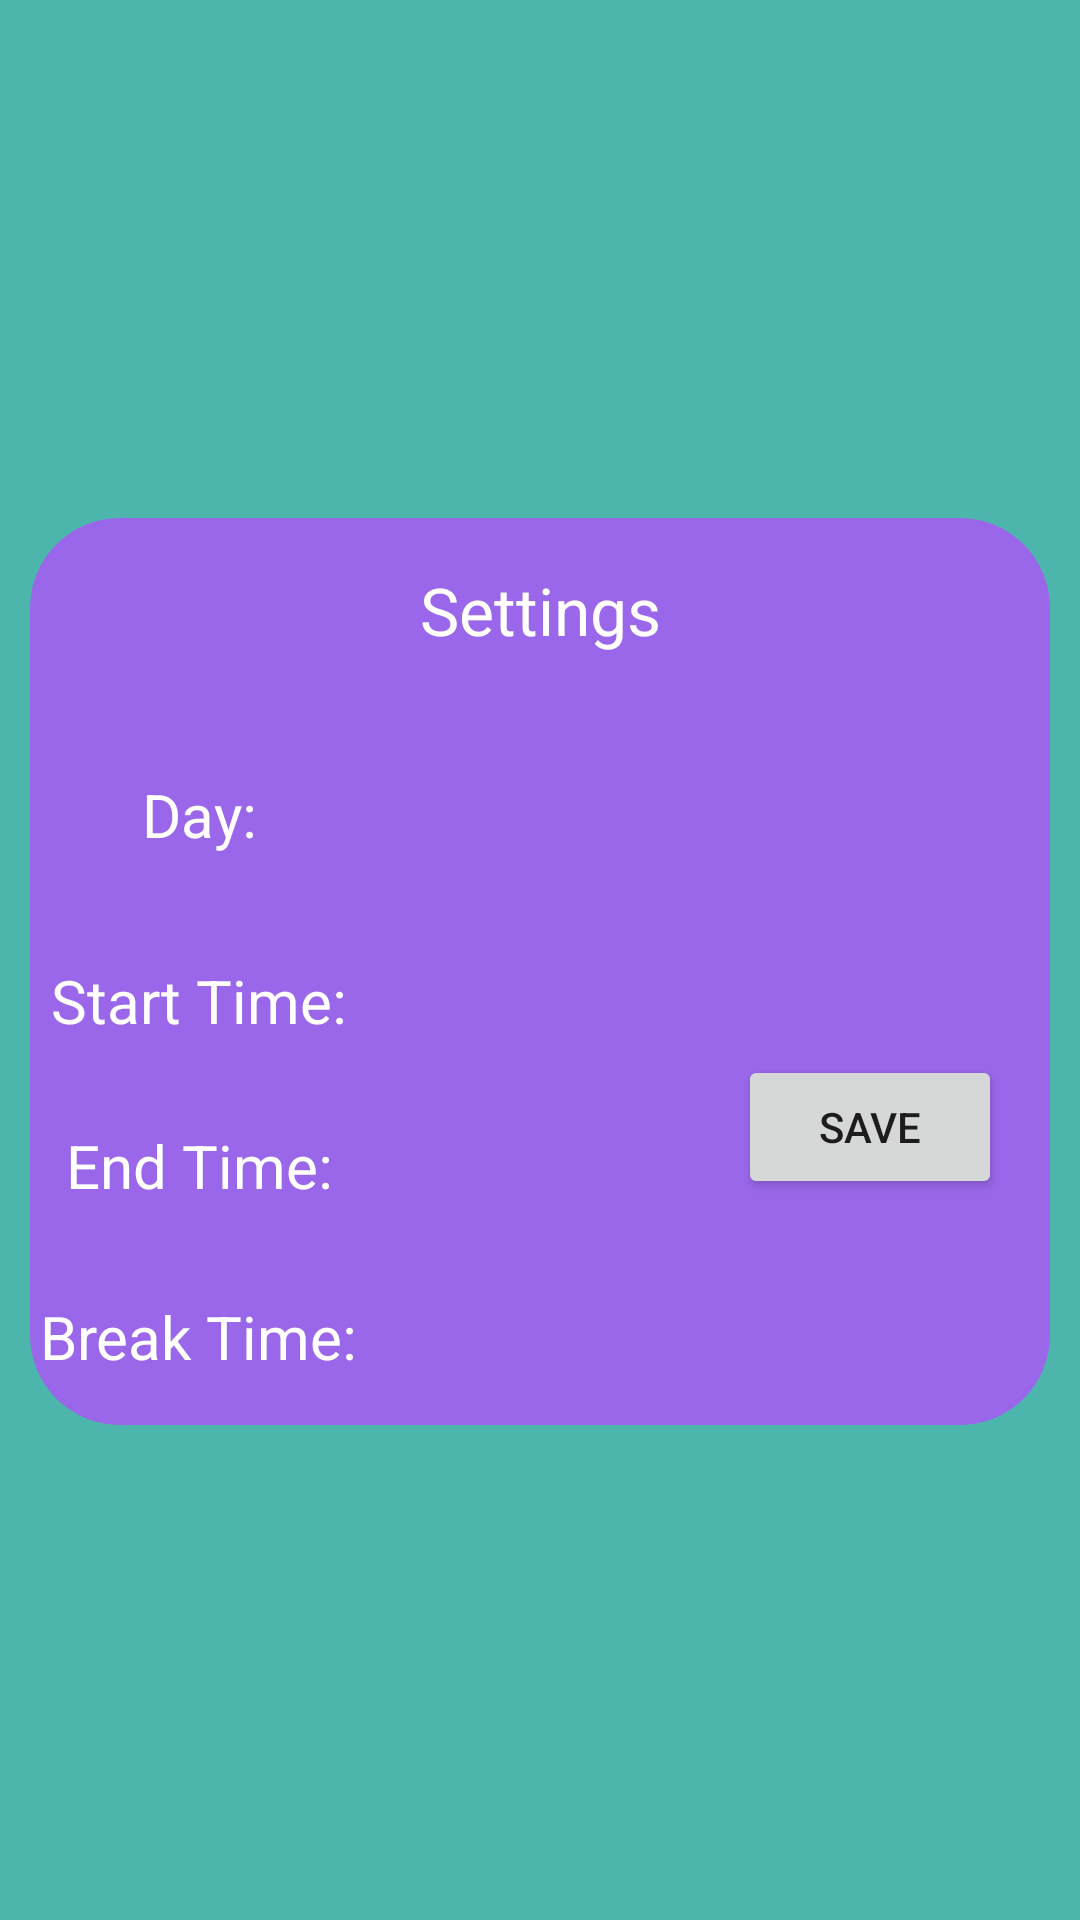

This screen was rendered from an Android layout file. Write that file and the resources it references.
<!-- AndroidManifest.xml: application theme Theme.SchoolHomeOrganiser -->
<!-- res/layout/fragment_settings.xml -->
<?xml version="1.0" encoding="utf-8"?>
<androidx.constraintlayout.widget.ConstraintLayout
    xmlns:android="http://schemas.android.com/apk/res/android"
    xmlns:app="http://schemas.android.com/apk/res-auto"
    xmlns:tools="http://schemas.android.com/tools"
    android:layout_width="match_parent"
    android:layout_height="match_parent"
    android:background="@color/secondaryColor"
    tools:context=".ui.settings.SettingsFragment">

    <TextView
        android:id="@+id/text_Home_Settings"
        android:layout_width="match_parent"
        android:layout_height="wrap_content"
        android:layout_marginStart="8dp"
        android:layout_marginEnd="8dp"
        android:textAlignment="center"
        android:textSize="23sp"
        android:textColor="@color/black"
        app:layout_constraintEnd_toEndOf="parent"
        app:layout_constraintStart_toStartOf="parent"
        app:layout_constraintTop_toBottomOf="@+id/imageView2" />

    <ImageView
        android:id="@+id/imageView2"
        android:layout_width="120dp"
        android:layout_height="107dp"
        android:contentDescription="@string/CompanyLogo"
        android:src="@drawable/school"
        app:layout_constraintEnd_toEndOf="parent"
        app:layout_constraintStart_toStartOf="parent"
        app:layout_constraintTop_toTopOf="parent" />

    <androidx.constraintlayout.widget.ConstraintLayout
        android:id="@+id/tilebackground"
        android:layout_width="match_parent"
        android:layout_height="wrap_content"
        android:layout_marginStart="@dimen/frameStart"
        android:layout_marginTop="35dp"
        android:layout_marginEnd="@dimen/frameStart"
        android:background="@drawable/home_text_background"
        android:paddingTop="@dimen/standard"
        android:paddingBottom="@dimen/standard"
        app:layout_constraintEnd_toEndOf="parent"
        app:layout_constraintHorizontal_bias="1.0"
        app:layout_constraintStart_toStartOf="parent"
        app:layout_constraintTop_toBottomOf="@+id/text_Home_Settings">

        <TextView
            android:id="@+id/textSettings_Title"
            android:layout_width="wrap_content"
            android:layout_height="wrap_content"
            android:paddingBottom="10dp"
            android:text="@string/menu_setting"
            android:textColor="@color/white"
            android:textSize="@dimen/titleSize"
            app:layout_constraintEnd_toEndOf="parent"
            app:layout_constraintStart_toStartOf="parent"
            app:layout_constraintTop_toTopOf="parent" />

        <TextView
            android:id="@+id/text_labelDay"
            android:layout_width="wrap_content"
            android:layout_height="wrap_content"
            android:layout_marginStart="30dp"
            android:layout_marginTop="30dp"
            android:layout_marginEnd="20dp"
            android:text="@string/dayLabel"
            android:textColor="@color/white"
            android:textSize="20sp"
            app:layout_constraintEnd_toStartOf="@+id/daySpinner"
            app:layout_constraintStart_toStartOf="parent"
            app:layout_constraintTop_toBottomOf="@+id/textSettings_Title" />

        <Spinner
            android:id="@+id/daySpinner"
            android:layout_width="210dp"
            android:layout_height="wrap_content"
            android:layout_marginStart="75dp"
            android:layout_marginTop="20dp"
            android:background="@drawable/dropdown_settings"
            app:layout_constraintEnd_toEndOf="parent"
            app:layout_constraintStart_toStartOf="parent"
            app:layout_constraintTop_toBottomOf="@+id/textSettings_Title" />

        <Spinner
            android:id="@+id/lessonSelectSpinner"
            android:layout_width="210dp"
            android:layout_height="wrap_content"
            android:layout_marginStart="75dp"
            android:layout_marginTop="8dp"
            android:background="@drawable/dropdown_settings"
            app:layout_constraintEnd_toEndOf="parent"
            app:layout_constraintStart_toStartOf="parent"
            app:layout_constraintTop_toBottomOf="@+id/daySpinner" />

        <Spinner
            android:id="@+id/StartTimeSpinner"
            android:layout_width="210dp"
            android:layout_height="wrap_content"
            android:layout_marginStart="75dp"
            android:layout_marginTop="10dp"
            android:background="@drawable/dropdown_settings"
            app:layout_constraintEnd_toEndOf="parent"
            app:layout_constraintStart_toStartOf="parent"
            app:layout_constraintTop_toBottomOf="@+id/lessonSelectSpinner" />

        <Spinner
            android:id="@+id/EndTimeSpinner"
            android:layout_width="210dp"
            android:layout_height="wrap_content"
            android:layout_marginStart="75dp"
            android:layout_marginTop="10dp"
            android:background="@drawable/dropdown_settings"
            app:layout_constraintEnd_toEndOf="parent"
            app:layout_constraintStart_toStartOf="parent"
            app:layout_constraintTop_toBottomOf="@+id/StartTimeSpinner" />

        <Button
            android:id="@+id/saveButton"
            android:layout_width="wrap_content"
            android:layout_height="wrap_content"
            android:layout_marginTop="@dimen/standard"
            android:layout_marginEnd="@dimen/standard"
            android:text="@string/saveButton"
            app:layout_constraintBottom_toBottomOf="parent"
            app:layout_constraintEnd_toEndOf="parent"
            app:layout_constraintTop_toBottomOf="@+id/EndTimeSpinner" />

        <TextView
            android:id="@+id/tv_LabelLesson"
            android:layout_width="wrap_content"
            android:layout_height="wrap_content"
            android:layout_marginStart="30dp"
            android:layout_marginTop="35dp"
            android:layout_marginEnd="20dp"
            android:text="@string/label_startTime"
            android:textColor="@color/white"
            android:textSize="20sp"
            app:layout_constraintEnd_toStartOf="@+id/lessonSelectSpinner"
            app:layout_constraintStart_toStartOf="parent"
            app:layout_constraintTop_toBottomOf="@+id/text_labelDay" />

        <TextView
            android:id="@+id/tv_StartTimeLabel"
            android:layout_width="wrap_content"
            android:layout_height="wrap_content"
            android:layout_marginStart="30dp"
            android:layout_marginTop="28dp"
            android:layout_marginEnd="20dp"
            android:text="@string/label_endTime"
            android:textColor="@color/white"
            android:textSize="20sp"
            app:layout_constraintEnd_toStartOf="@+id/StartTimeSpinner"
            app:layout_constraintStart_toStartOf="parent"
            app:layout_constraintTop_toBottomOf="@+id/tv_LabelLesson" />

        <TextView
            android:id="@+id/tv_EndTimeLabel"
            android:layout_width="wrap_content"
            android:layout_height="wrap_content"
            android:layout_marginStart="30dp"
            android:layout_marginTop="30dp"
            android:layout_marginEnd="20dp"
            android:text="@string/label_breakTime"
            android:textColor="@color/white"
            android:textSize="20sp"
            app:layout_constraintEnd_toStartOf="@+id/EndTimeSpinner"
            app:layout_constraintStart_toStartOf="parent"
            app:layout_constraintTop_toBottomOf="@+id/tv_StartTimeLabel" />

    </androidx.constraintlayout.widget.ConstraintLayout>
</androidx.constraintlayout.widget.ConstraintLayout>
<!-- resources referenced by this layout -->
<resources>
  <color name="black">#FF000000</color>
  <color name="secondaryColor">#4db6ac</color>
  <color name="white">#FFFFFFFF</color>
  <dimen name="frameStart">10dp</dimen>
  <dimen name="standard">16dp</dimen>
  <dimen name="titleSize">22sp</dimen>
  <!-- drawable dropdown_settings (drawable) -->
  <?xml version="1.0" encoding="utf-8"?>
  <shape xmlns:android="http://schemas.android.com/apk/res/android"
      android:shape="rectangle">
      <gradient android:startColor="@color/sunflower_white"
          android:endColor="@color/white"
          android:angle="45"></gradient>
      <corners android:radius="30dp"/>
  </shape>
  <!-- drawable home_text_background (drawable) -->
  <?xml version="1.0" encoding="utf-8"?>
  <shape xmlns:android="http://schemas.android.com/apk/res/android"
      android:shape="rectangle">
      <gradient android:startColor="@color/primaryLightColor"
          android:endColor="@color/primaryLightColor"
          android:angle="90"></gradient>
      <solid>
      </solid>
      <corners android:radius="30dp"/>
  </shape>
  <string name="CompanyLogo">Company Logo</string>
  <string name="dayLabel">Day:</string>
  <string name="label_breakTime">Break Time:</string>
  <string name="label_endTime">End Time:</string>
  <string name="label_startTime">Start Time:</string>
  <string name="menu_setting">Settings</string>
  
      //
  <string name="saveButton">Save</string>
  <style name="Theme.SchoolHomeOrganiser" parent="Theme.MaterialComponents.DayNight.DarkActionBar">
          
          <item name="colorPrimary">@color/purple_500</item>
          <item name="colorPrimaryVariant">@color/purple_700</item>
          <item name="colorOnPrimary">@color/white</item>
          
          <item name="colorSecondary">@color/teal_200</item>
          <item name="colorSecondaryVariant">@color/teal_700</item>
          <item name="colorOnSecondary">@color/black</item>
          
          <item name="android:statusBarColor" tools:targetApi="l">?attr/colorPrimaryVariant</item>
          
      </style>
  <color name="sunflower_white">#deffffff</color>
  <color name="primaryLightColor">#9a67ea</color>
  <color name="purple_500">#FF6200EE</color>
  <color name="purple_700">#FF3700B3</color>
  <color name="teal_200">#FF03DAC5</color>
  <color name="teal_700">#FF018786</color>
</resources>
